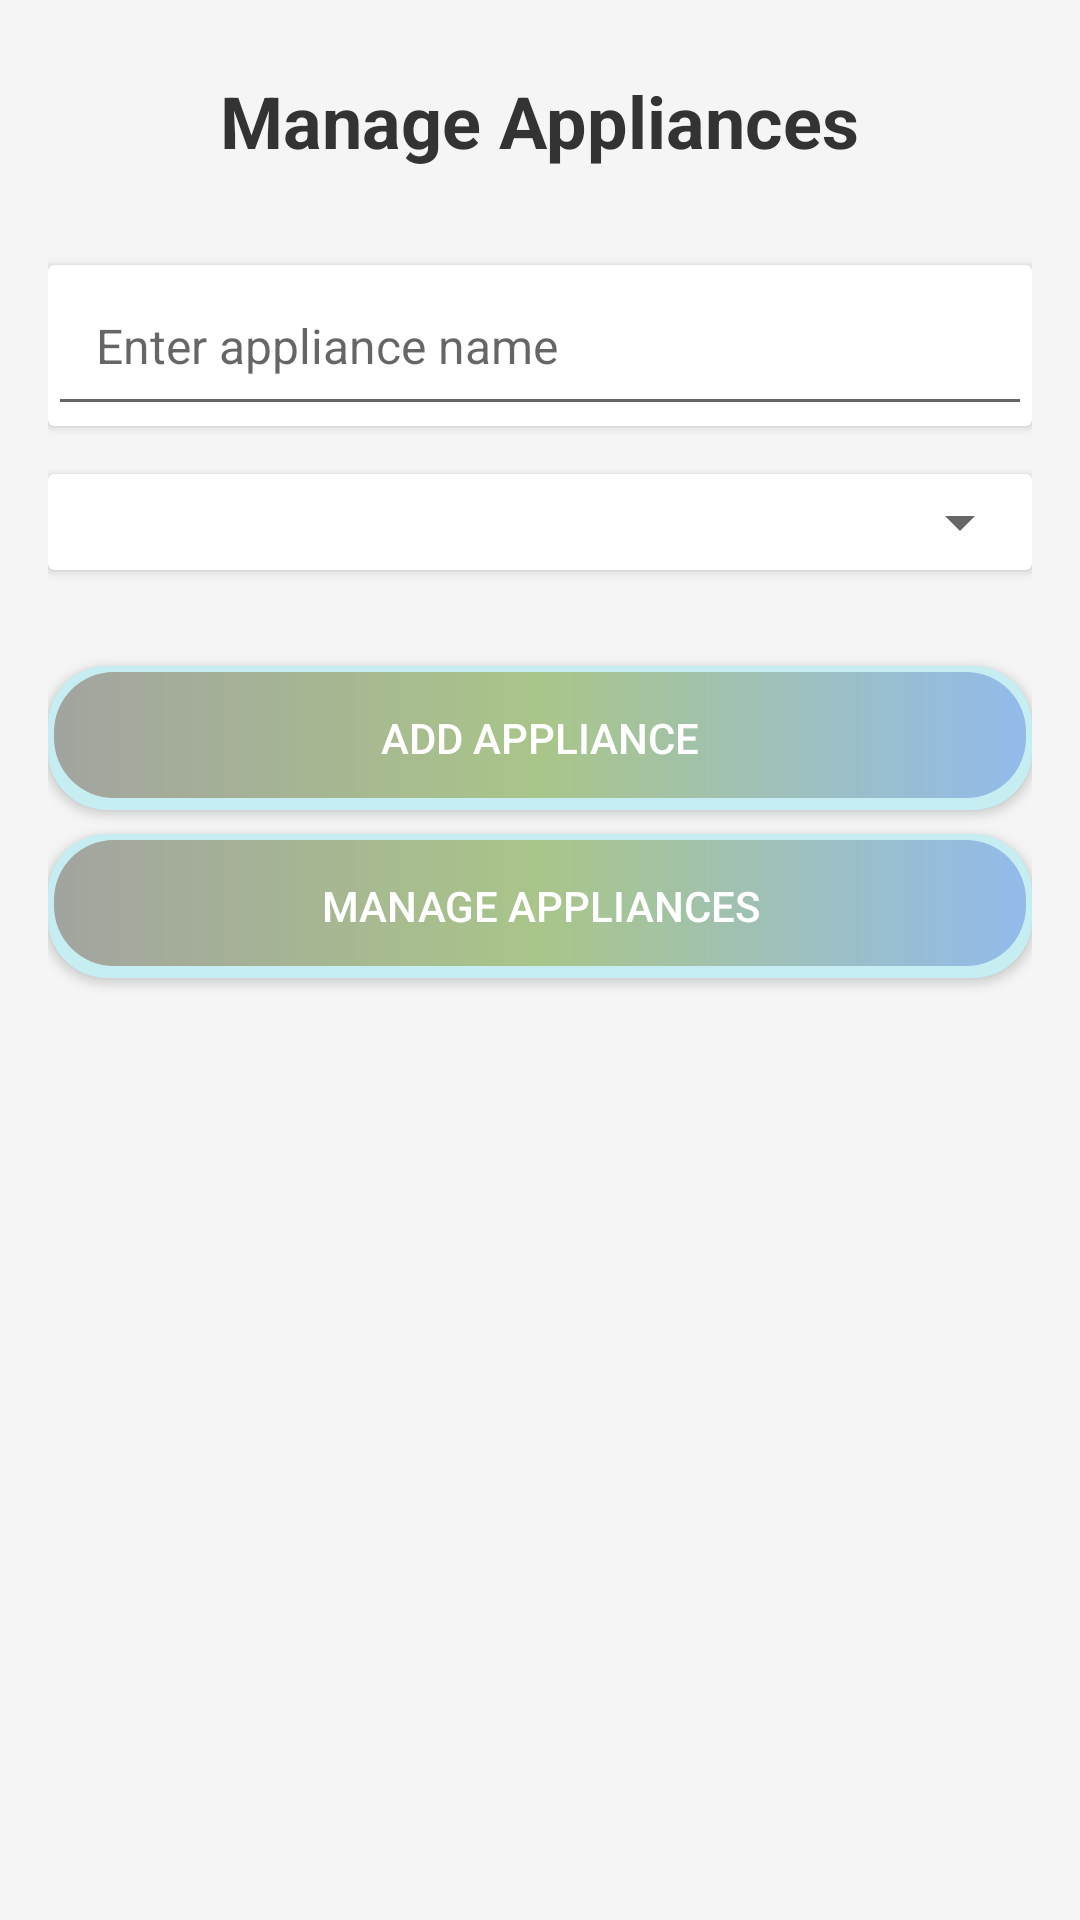

Here is an Android app screen rendered from its layout file. Give the layout XML and the strings, colors and styles it references.
<!-- AndroidManifest.xml: application theme Theme.Apartmentmanagementapp -->
<!-- res/layout/activity_appliances_management.xml -->
<?xml version="1.0" encoding="utf-8"?>
<RelativeLayout xmlns:android="http://schemas.android.com/apk/res/android"
    xmlns:tools="http://schemas.android.com/tools"
    android:layout_width="match_parent"
    android:layout_height="match_parent"
    android:padding="16dp"
    android:background="#F5F5F5">

    
    <TextView
        android:id="@+id/titleAppliancesManagement"
        android:layout_width="wrap_content"
        android:layout_height="wrap_content"
        android:layout_centerHorizontal="true"
        android:text="@string/manage_appliances"
        android:textSize="24sp"
        android:textStyle="bold"
        android:textColor="#333333"
        android:padding="8dp"
        android:layout_marginBottom="16dp"
        tools:ignore="VisualLintOverlap" />

    
    <androidx.cardview.widget.CardView
        android:id="@+id/cardApplianceName"
        android:layout_width="match_parent"
        android:layout_height="wrap_content"
        android:layout_below="@id/titleAppliancesManagement"
        android:layout_marginTop="8dp"
        android:layout_marginBottom="16dp"
        android:elevation="4dp"
        android:background="#FFFFFF">

        <EditText
            android:id="@+id/editTextApplianceName"
            android:layout_width="match_parent"
            android:layout_height="wrap_content"
            android:hint="@string/enter_appliance_name"
            android:inputType="textCapWords"
            android:padding="16dp"
            android:textSize="16sp"
            tools:ignore="Autofill,VisualLintTextFieldSize,TextContrastCheck" />
    </androidx.cardview.widget.CardView>

    
    <androidx.cardview.widget.CardView
        android:id="@+id/cardApplianceType"
        android:layout_width="match_parent"
        android:layout_height="wrap_content"
        android:layout_below="@id/cardApplianceName"
        android:layout_marginBottom="16dp"
        android:elevation="4dp"
        android:background="#FFFFFF">

        <Spinner
            android:id="@+id/spinnerApplianceType"
            android:layout_width="match_parent"
            android:layout_height="wrap_content"
            android:padding="16dp"
            android:spinnerMode="dropdown"/>
    </androidx.cardview.widget.CardView>

    
    <Button
        android:id="@+id/buttonAddAppliance"
        android:layout_width="match_parent"
        android:layout_height="wrap_content"
        android:layout_below="@id/cardApplianceType"
        android:text="@string/add_appliance"
        android:textColor="@android:color/white"
        style="@style/CustomButtonStyle"
        android:layout_marginTop="16dp"
        android:elevation="4dp"
        android:padding="12dp"
        tools:ignore="VisualLintButtonSize" />

    
    <Button
        android:id="@+id/buttonManageAppliances"
        android:layout_width="match_parent"
        android:layout_height="wrap_content"
        android:layout_below="@id/buttonAddAppliance"
        android:text="@string/manage_appliances"
        android:textColor="@android:color/white"
        style="@style/CustomButtonStyle"
        android:layout_marginTop="8dp"
        android:elevation="4dp"
        android:padding="12dp"
        tools:ignore="VisualLintButtonSize" />

</RelativeLayout>
<!-- resources referenced by this layout -->
<resources>
  <string name="add_appliance">Add Appliance</string>
  <string name="enter_appliance_name">Enter appliance name</string>
  <string name="manage_appliances">Manage Appliances</string>
  <style name="CustomButtonStyle" parent="Widget.AppCompat.Button">
          <item name="android:background">@drawable/button_background</item>
          <item name="android:textColor">#AFFF52</item> 
          <item name="android:elevation">20dp</item> 
      </style>
  <style name="Theme.Apartmentmanagementapp" parent="BaseTheme">
          <item name="android:windowBackground">@drawable/login_background</item> 
          <item name="colorPrimary">@color/colorPrimary</item>
          <item name="colorPrimaryDark">@color/colorPrimaryDark</item>
          <item name="colorAccent">@color/colorAccent</item>
      </style>
  <!-- drawable button_background (drawable) -->
  <layer-list xmlns:android="http://schemas.android.com/apk/res/android">
      
      <item>
          <shape android:shape="rectangle">
              <solid android:color="#C6EEF2" /> 
              <corners android:radius="19.8dp" /> 
          </shape>
      </item>
  
      
      <item android:top="2dp" android:left="2dp" android:right="2dp" android:bottom="4dp">
          <shape android:shape="rectangle">
              
              <gradient
                  android:startColor="#92BBEB"
              android:centerColor="#A9C589"
              android:endColor="#A2A49F"
              android:angle="180"
              android:type="linear" />
              <corners android:radius="20dp" /> 
          </shape>
      </item>
  </layer-list>
  <style name="BaseTheme" parent="Theme.AppCompat.Light.NoActionBar">
          
          <item name="android:windowFullscreen">true</item>
          <item name="android:windowTranslucentStatus">true</item>
          <item name="android:statusBarColor">@android:color/transparent</item>
      </style>
  <!-- drawable login_background: jpeg bitmap (drawable, 41411 bytes) -->
  <color name="colorPrimary">#688EBD</color>
  <color name="colorPrimaryDark">#4760A2</color>
  <color name="colorAccent">#D8CF8C</color>
</resources>
